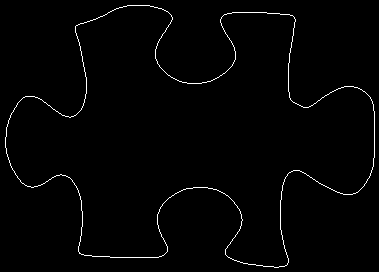

Values plotted in this chart, from the file beside it:
5, 137
5, 138
5, 139
5, 140
5, 141
5, 142
5, 143
5, 144
5, 145
5, 146
5, 147
6, 148
6, 149
6, 150
6, 151
6, 152
6, 153
7, 154
7, 155
7, 156
8, 157
8, 158
8, 159
9, 160
9, 161
9, 162
10, 163
10, 164
10, 165
11, 166
11, 167
12, 168
12, 169
13, 170
14, 171
14, 172
15, 173
15, 174
16, 175
17, 176
17, 177
18, 178
19, 179
20, 180
20, 181
21, 182
22, 183
23, 183
24, 184
25, 185
26, 185
27, 186
28, 186
29, 186
30, 186
31, 187
32, 187
33, 187
34, 186
35, 186
36, 186
... 1,368 more rows
